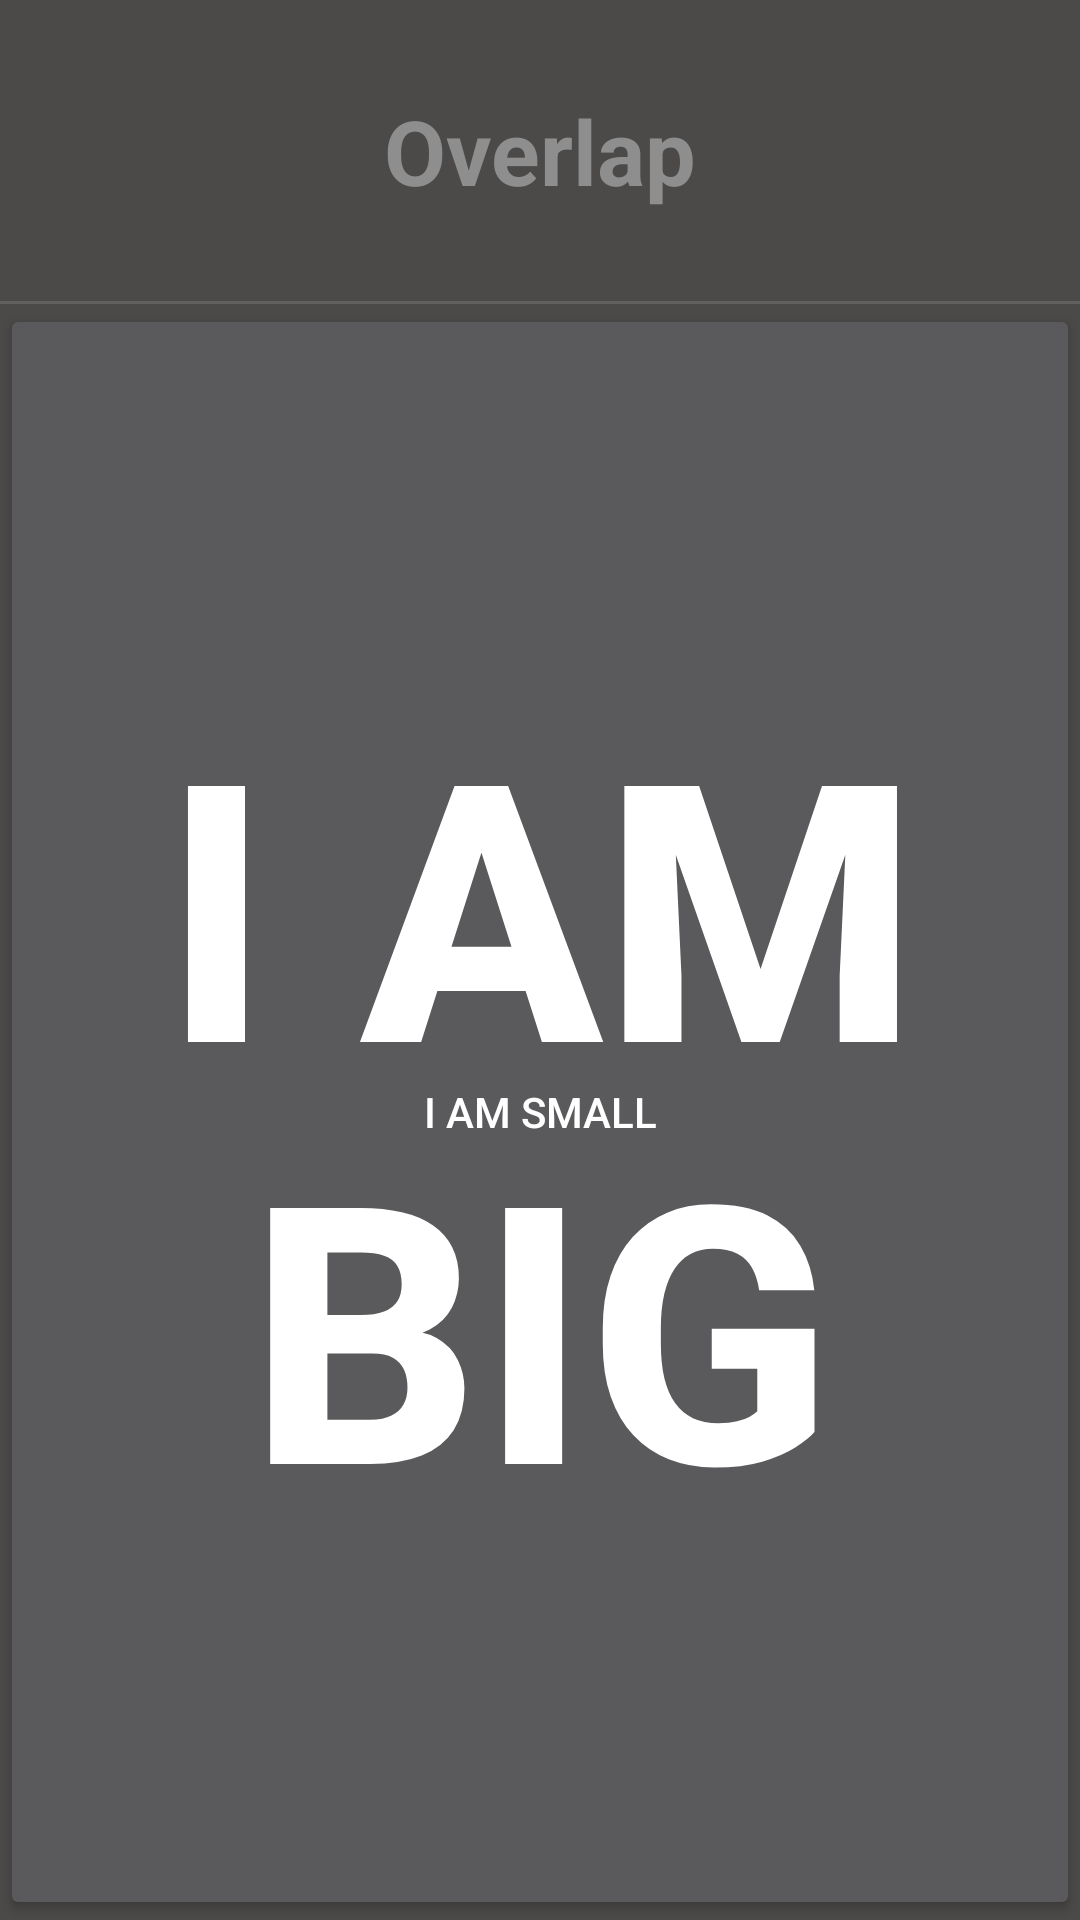

The Android layout XML behind this screen, and the referenced resources:
<!-- AndroidManifest.xml: application theme Theme.WidgetsContainers -->
<!-- res/layout/overlap_page.xml -->
<?xml version="1.0" encoding="utf-8"?>
<LinearLayout xmlns:android="http://schemas.android.com/apk/res/android"
    android:layout_width="match_parent"
    android:layout_height="match_parent"
    android:background="#4C4A49"
    android:orientation="vertical">

    <TextView
        android:layout_width="match_parent"
        android:layout_height="wrap_content"
        android:layout_marginTop="30dp"
        android:gravity="center"
        android:text="@string/overlap"
        android:textColor="#8E8E8E"
        android:textSize="30sp"
        android:textStyle="bold" />

    <View style="@style/Divider" android:layout_marginTop="30dp" />

    <RelativeLayout
        android:layout_width="match_parent"
        android:layout_height="match_parent">

        <Button
            android:text="@string/i_am_big"
            android:textSize="120sp"
            android:textStyle="bold"
            android:layout_width="fill_parent"
            android:layout_height="fill_parent" />

        <Button
            android:text="@string/i_am_small"
            android:layout_width="wrap_content"
            android:layout_height="wrap_content"
            android:layout_centerInParent="true" />

    </RelativeLayout>

</LinearLayout>
<!-- resources referenced by this layout -->
<resources>
  <string name="i_am_big">I AM BIG</string>
  <string name="i_am_small">I am small</string>
  <string name="overlap">Overlap</string>
  <style name="Divider">
          <item name="android:layout_width">match_parent</item>
          <item name="android:layout_height">1dp</item>
          <item name="android:background">?android:attr/listDivider</item>
      </style>
  <style name="Theme.WidgetsContainers" parent="Theme.AppCompat.NoActionBar">
          
          <item name="colorPrimary">@color/purple_500</item>
          <item name="colorPrimaryVariant">@color/gray</item>
          <item name="colorOnPrimary">@color/white</item>
          
          <item name="colorSecondary">@color/teal_200</item>
          <item name="colorSecondaryVariant">@color/teal_700</item>
          <item name="colorOnSecondary">@color/black</item>
          
          <item name="android:statusBarColor" tools:targetApi="l">?attr/colorPrimaryVariant</item>
          
      </style>
  <color name="purple_500">#FF6200EE</color>
  <color name="gray">#4c4a48</color>
  <color name="white">#FFFFFFFF</color>
  <color name="teal_200">#FF03DAC5</color>
  <color name="teal_700">#FF018786</color>
  <color name="black">#FF000000</color>
</resources>
